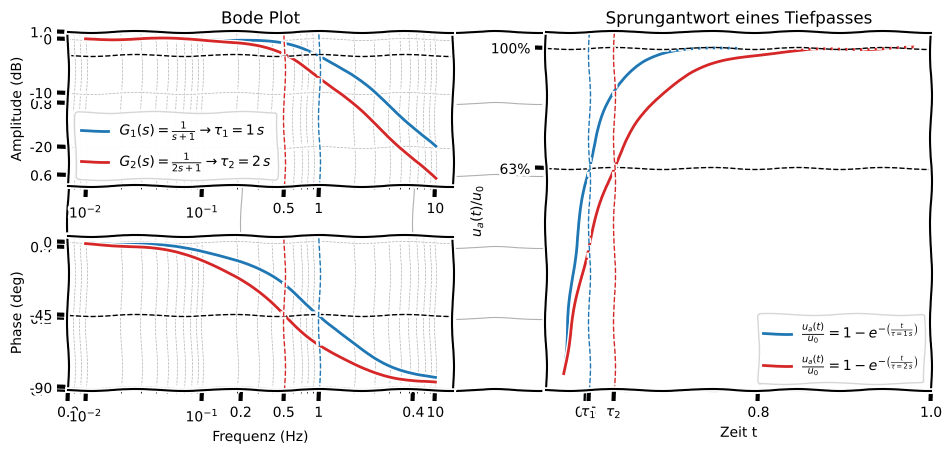
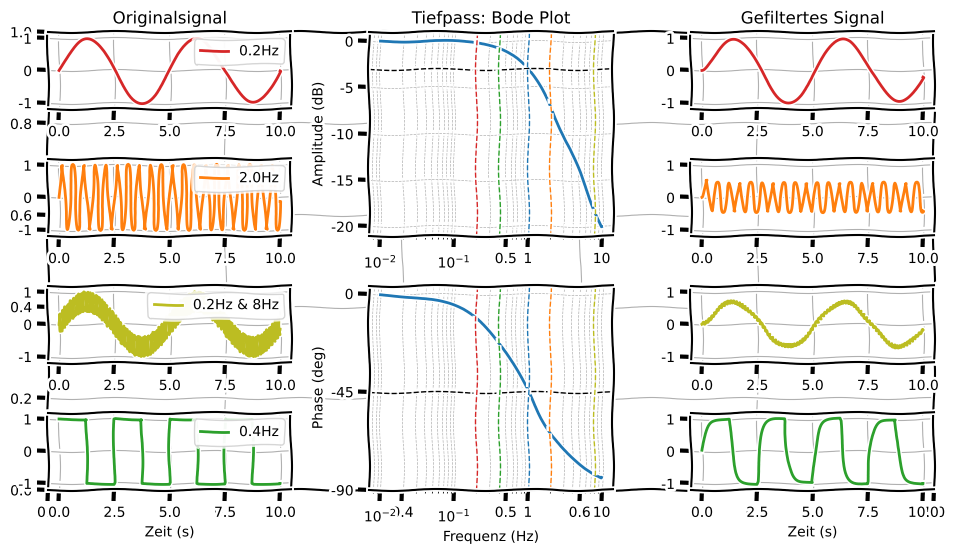
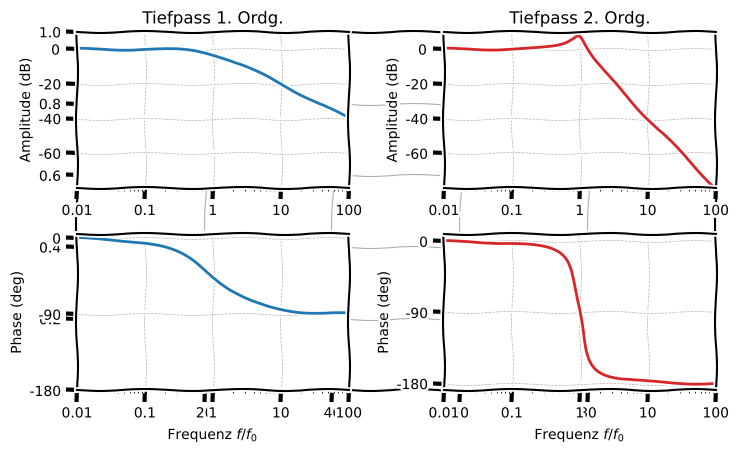
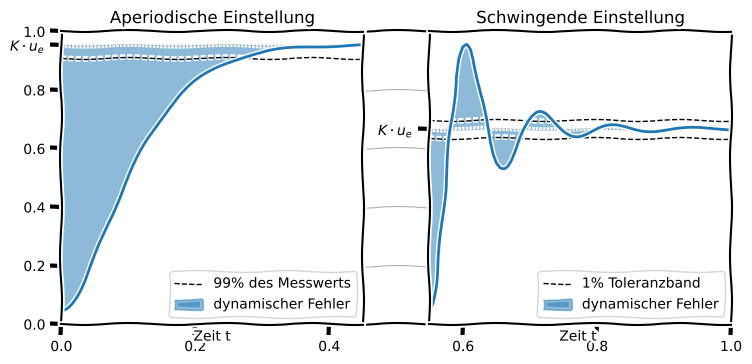
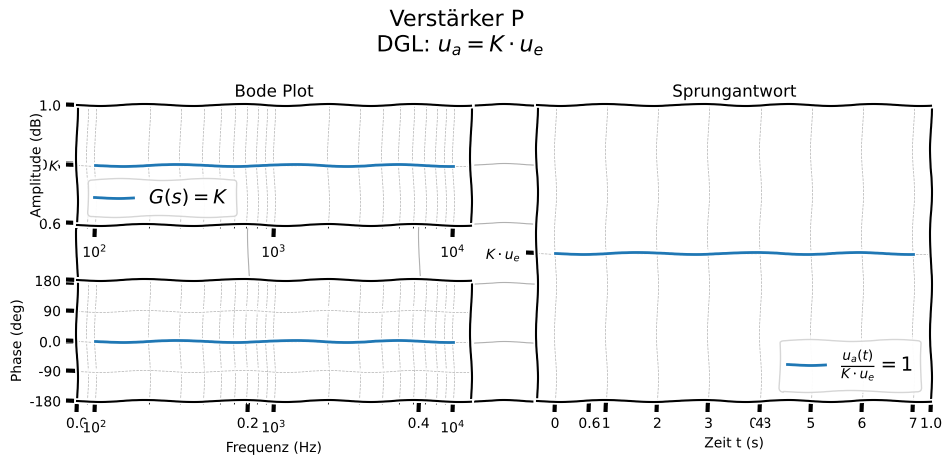
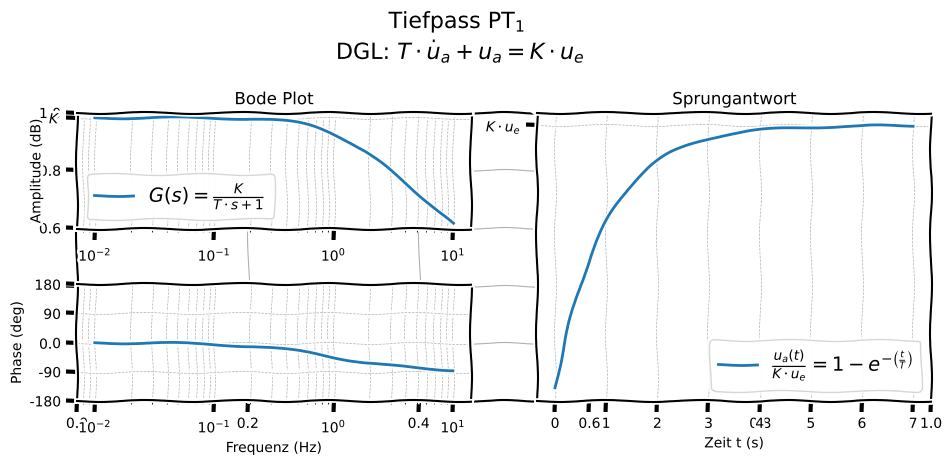
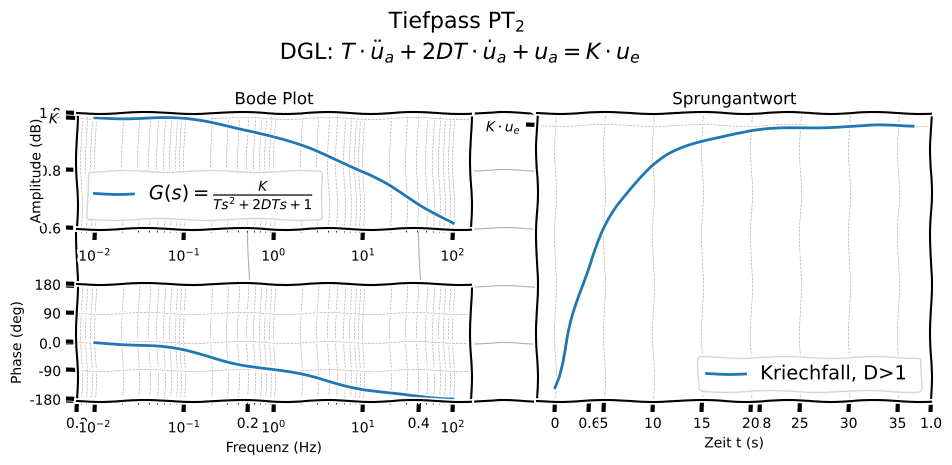
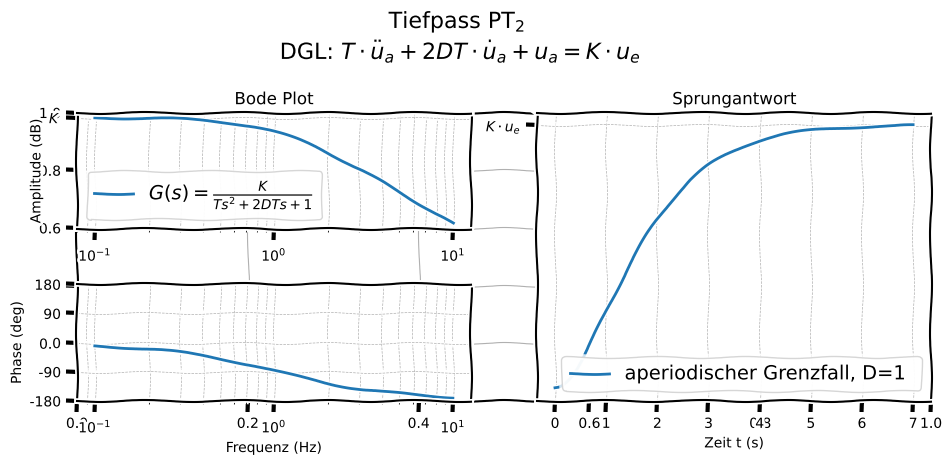
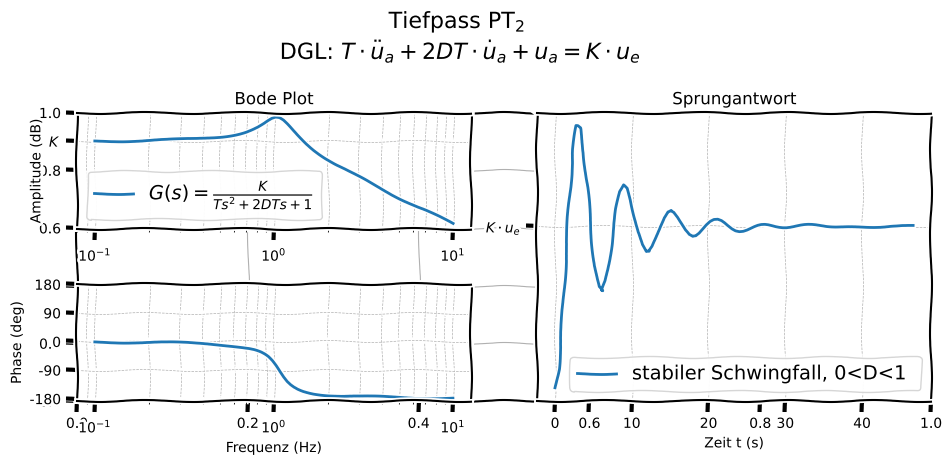
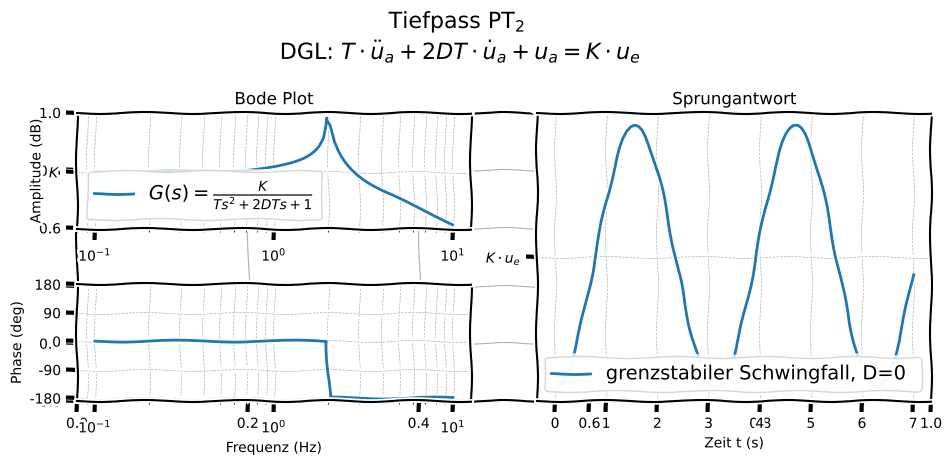
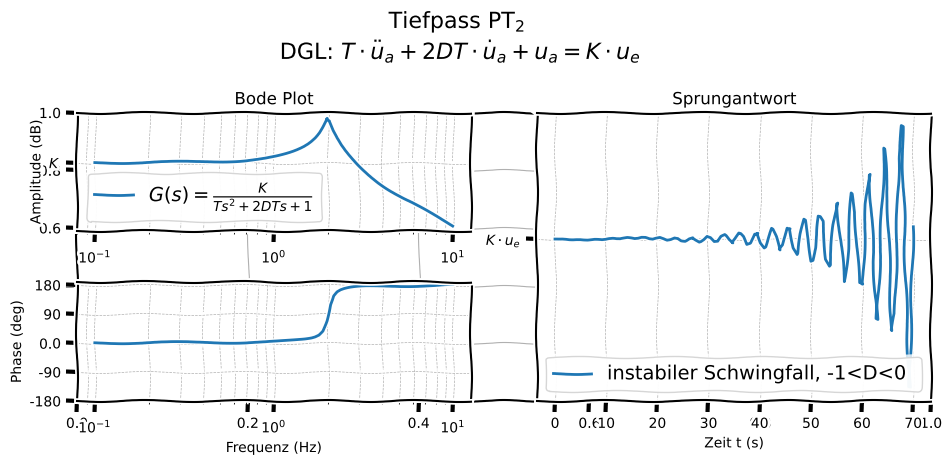
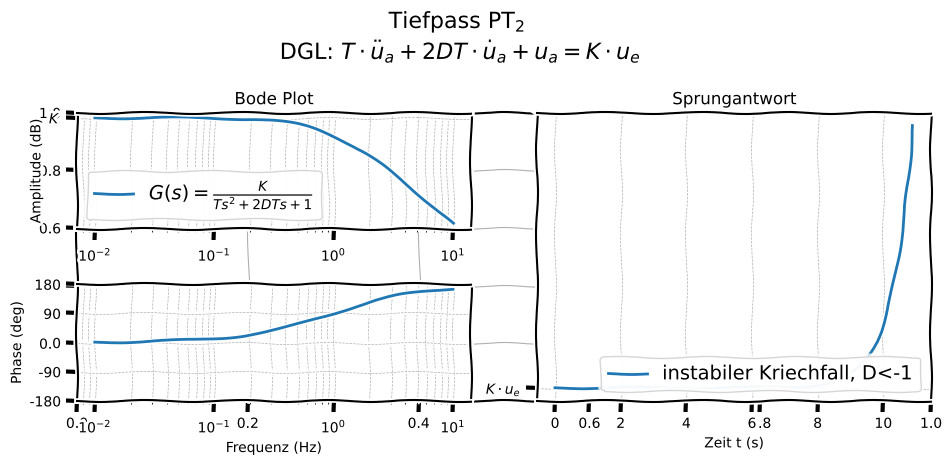

Reproduce these figures in Python, in order.
#!/usr/bin/env python
# coding: utf-8

# # Übertragungsfunktion

# In diesem Kapitel gucken wir uns dynamische Messsysteme nur noch im Frequenzraum an. Im letzten Kapitel haben wir schon gesehen, dass wir DGL's benutzen können um das Verhalten von Messsystemen auf bestimmte Anregungsfunktionen vorhersagen zu können. Außerdem haben wir gesehen, dass das Lösen von DGL's im Frequenzraum einfacher und schneller geht. 
# Die DGL im Frequenz- oder Laplaceraum kann direkt benutzt werden, um die sogenannte **Übertragungsfunktion** zu berechnen. Dies ist eines der wichtigsten Funktionen um Messsysteme zu charakterisieren.
# 
# * Die Übertragungsfunktion ist das Verhältnis von Ausgangs- zu Eingangssinal. 
# * Die Übertragungsfunktion kann aus der DGL im Frequenzraum bestimmt werden.
# * Die Übertragungsfunktion kann außerdem experimentell bestimmt werden, sodass keine theoretischen Herleitungen nötig sein.
# * Mittels Faltung kann die Übertragung von beliebigen Messsignalen vorhergesagt werden.
# 
# Zur Erinnerung schreiben wir hier noch mal die Integrale, die für die Umrechnung benutzt werden:
# 
# * Fourier-Transformation: 
# 
#     $$\mathcal F(x(t)) = X(j\omega) = \int_{-\infty}^{\infty} x(t) \mathrm e^{-j \omega t} dt$$
# 
# * Laplace-Transformaton, mit der komplexen Frequenz $s = \sigma + j\omega$: 
# 
#     $$\mathcal L(x(t)) = X(s) = \int_{0}^{\infty} x(t) \mathrm e^{-st} dt$$
# 
# Wenn $x(t)$ das Eingangssignal im Zeit-Raum ist, dann bezeichnen wir mit $X(j \omega)$, bzw. $X(s)$ das Eingangssignal im Frequenz- bzw. Laplaceraum. Hier ist $j$ wieder die komplexe Zahl. Das Ausgangssignal $y(t)$ wird analog dazu mit $Y(j \omega)$ bzw. $Y(s)$ bezeichnet. Es hat sich eingebürgert, dass Zeitsignale mit kleinen Buchstaben, $x$, bezeichnet werden und Signale im Frequenzbereich mit großen Buchstaben, $X$. 
# 
# :::{figure-md} zeit-f-block
# <img src="draw/zeit-f-block.jpg" alt="zeit-f-block" class="bg-primary mb-1" width="600px" label = zeit-f-block>
# 
# Signale und Messsystem im Zeit- bzw. Frequenzraum.
# :::
# 
# Die Übertragungsfunktion eines Messsystems, $G(j \omega)$ bzw. $G(s)$, kann also wiefolgt aus den Fourier-Transformierten der Ein- und Ausgangssignale ausgedrückt werden:
# 
# $$G(j \omega) = \frac{Y(j \omega)}{X(j \omega)}$$
# 
# bzw. im Laplaceraum:
# 
# $$G(s) = \frac{Y(s)}{X(s)}$$
# 
# Im Folgenden werden wir zwischen Fourier- und Laplaceraum nicht unbedingt unterscheiden. Die Herleitung der Übertragungsfunktion, Amplitudengang und Phasengangs sind für beide Räume die gleiche, lediglich die Variable ändert sich von $j \omega$ zu $s$. 
# Im Allgmeinen gilt:
# 
# * Die **Fourier-Transformation (FT)** wird bei **kontinuierlichen Signalen** verwendet.Für eine FT muss das Signal **integrierbar** sein, was für einen Sprung, Rampe z.B. nicht gilt, wo das Integral gegen unendlich läuft.
# * Die **Laplace-Transformation** wird bei Reaktionen auf **diskrete Funktionen** verwendet, wie z.B. Stufenfunktion, Impulsfunktion, Delta-Dirac-Puls, die mittels FT nicht anlysiert werden können. 

# ## Herleitung der Übertragungsfunktion
# 
# Anhand unseres Beispiels, dem **Tiefpass 1. Ordnung**, wollen wir die Übertragungsfunktion einmal herleiten. Dazu gibt es verschiedene Ansätze. 
# 
# ### Mittels Differentialgleichung
# 
# Eine Möglichkeit die Übertragungsfunktion zu bestimmen, ist es die DGL aus dem vorherigen Kapitel in den Frequenzraum zu transformieren, wie wir es bereits in [Differentialgleichung](5_DGL.ipynb) gemacht machen. Aus
# 
# $$\tau \frac{du_\mathrm a (t)}{dt} + u_\mathrm a (t) = u_\mathrm e (t)$$
# 
# und dem Einsetzen von $u_\mathrm e (t) \rightarrow U_e(j \omega)$, $u_\mathrm a (t) \rightarrow U_a(j \omega)$ und $\dot u_\mathrm a (t) \rightarrow j \omega U_a(j \omega)$ wird
# 
# $$\tau j \omega U_\mathrm a(j \omega) + U_\mathrm a (j \omega) = U_\mathrm e (j \omega)$$
# 
# Die DGL wird nach $U_\mathrm a(j \omega) / U_\mathrm e(j \omega)$ umgestellt, um die Übertragungsfunktion zu erhalten.
# 
# $$G(j \omega) = \frac{U_\mathrm a(j \omega)}{U_\mathrm e(j \omega)} = \frac{1}{1+\tau j \omega}$$
# 
# ### Mittels komplexen Widerständen
# 
# Sollte die DGL (noch) nicht bekannt sein, kann die Übertragungsfunktion auch direkt über die komplexen Widerstände bestimmt werden. Bei dem **Tiefpass 1. Ordnung** handelt es sich um die Reihenschaltung von Widerstand und Kondensator. 
# 
# Die komplexe Ausgangsspannung wird über dem Kondensator abgegriffen, das heißt es gilt das ohm'sche Gesetz für komplexe Zahlen. $\underline Z_C = \frac{1}{j\omega C}$ ist die Impedanz des Kondensators mit Kapazität $C$ und $\underline I$ der Strom. 
# 
# $$\underline U_\mathrm a = \underline Z_C \cdot \underline I$$
# 
# Die komplexe Eingangsspannung liegt an kompletten Messsystem, also der Reihenschaltung an, d.h. es gilt
# 
# $$\underline U_\mathrm a = (R+ \underline Z_C) \cdot \underline I$$
# 
# Die Division der beiden Spannungen führt abermals zur der gesuchten Übertragungsfunktion:
# 
# $$G(j \omega) = \frac{\underline U_\mathrm a}{\underline U_\mathrm e} = \frac{1/(j\omega C)}{R + 1/(j\omega C)} = \frac{1}{1+RC j \omega}$$
# 
# Die Zeitkonstante $\tau = RC$ könnte nun noch in die Gleichung eingesetzt werden.

# ## Darstellung: Bode Diagramm
# 
# Nachdem wir nun die Übertragungsfunktion hergeleitet haben, wollen wir wissen, was wir aus dieser Funktion ableiten, bzw. von ihr lernen können. 
# Wir verwenden wieder das Beispiels eines Tiefpasses. Zunächst einmal sehen wir, dass es sich bei $G$ um eine komplexe Zahl handelt. Wie für jede andere komplexe Zahl können wir hier Amplitude und Phase bestimmen. Dazu formen wir $G$ in die typische Schreibe einer komplexen Zahl um, sodass Real- ($\mathrm{Re}$) und Imaginärteil ($\mathrm{Im}$) direkt abgelesen werden können. Hierfür erweitern wir $G$ typischer mit dem komplex Konjugierten:
# 
# $$
# \begin{align}
# G(j \omega) &= \frac{1}{1+RC j \omega} \\
# &= \frac{1}{1+RC j \omega} \cdot \frac{1-RC j \omega}{1-RC j \omega}\\
# &= \frac{1-RC j \omega}{1- (RC \omega)^2} \\
# &= \frac{1}{1- (RC \omega)^2} - j\frac{ RC \omega}{1- (RC \omega)^2}
# \end{align}
# $$
# 
# Die **Amplitude** wird wiefolgt berechnet, wobei $\tau = RC =: 1/\omega_0$. Die Einheit beträgt typischerweise dB.
# 
# $$G(\omega) = \sqrt{\mathrm{Re}^2 + \mathrm{Im}^2} = \frac{1}{\sqrt{1+\left(\frac{\omega}{\omega_0}\right)^2}}$$
# 
# 
# Die **Phase** wird wiefolgt berechnet, wobei $\tau = RC =: 1/\omega_0$. Die Einheit beträgt typischerweise Grad. 
# 
# $$\phi(\omega) = \arctan\left(\frac{\mathrm{Im}}{\mathrm{Re}}\right) = \arctan\left(-\frac{\omega}{\omega_0}\right)$$
# 
# Sowohl Amplitude als auch Phase hängen von der Frequenz $\omega$ des eingehenden Signals ab! Daher nennt man die Fuktionen für Amplitude und Phase auch **Amplitudengang** bzw. **Phasengang**. Beide zusammengenommen bilden den **Frequenzgang** eines Systems und werden häufig zusammen geplottet, im sogenannten **Bode-Diagramm**. 
# 
# * Die Übertragungsfunktion wird für eine Impulsanregung berechnet.
# * Das Bode-Diagramm bietet eine einfache Darstellungsweise der Frequenzantwort eines Messsystems
# * Das Bode-Diagramm ist ein Werkzeug um die Stabilitätseigenschaften von Kontrollsystemem zu analysieren.
# 
# Eine solche Darstellung ist im folgenden Bild gezeigt. Rechts ist zum Vergleich noch einmal die Sprungantwort im Zeitbereich gezeigt.

# In[1]:


import numpy as np
import scipy.signal as signal
import matplotlib.pyplot as plt
# MatplotLib Settings:
plt.style.use('default') # Matplotlib Style wählen
plt.xkcd()
plt.rcParams['axes.grid']= True     # defaults to False but xkcd() makes it False
plt.rcParams['grid.linewidth']= 0.8  # defaults to 0.8
plt.rcParams['font.size'] = 10; # Schriftgröße

# Transfer Funktion Tiefpass:
num = np.array([1])
den = np.array([1 , 1])
H = signal.TransferFunction(num , den)
num = np.array([1])
den = np.array([2 , 1])
H2 = signal.TransferFunction(num , den)

# Bode-Plot:
w, mag, phase = signal.bode(H)
w2, mag2, phase2 = signal.bode(H2)

# Plotting
# Supplot2grid approach
fig, ax = plt.subplots(figsize=(10,5))
ax1 = plt.subplot2grid((2,2), (0,0)) # topleft
ax3 = plt.subplot2grid((2,2), (0,1), rowspan=2)            # right
ax2 = plt.subplot2grid((2,2), (1,0))                       # bottom left

ax1.semilogx(w, mag, color='tab:blue', label = r'$G_1(s) = \frac{1}{s+1} \rightarrow \tau_1 = 1\, s $')
ax1.semilogx(w2, mag2, color='tab:red', label = r'$G_2(s) = \frac{1}{2s+1} \rightarrow \tau_2 = 2\, s $')

ax1.axhline(y = -3, color='k', ls = '--', lw = 1)
ax1.axvline(x = 1, color='tab:blue', ls = '--', lw = 1)
ax1.axvline(x = 0.5, color='tab:red', ls = '--', lw = 1)
ax1.set_xticks([1e-2, 1e-1, 0.5, 1, 10], labels = [r'$10^{-2}$', r'$10^{-1}$', '0.5', '1', '10'])
ax1.set_title("Bode Plot")
ax1.grid(True, lw=0.5, zorder=0, ls = '--', which='major', axis='both')
ax1.grid(True, lw=0.5, zorder=0, ls = '--', which='minor', axis='both')
ax1.set_ylabel("Amplitude (dB)")
ax1.legend()


# Plotting
ax2.semilogx(w, phase, color='tab:blue')
ax2.semilogx(w2, phase2, color='tab:red')
ax2.axhline(y = -45, color='k', ls = '--', lw = 1)
ax2.axvline(x = 1, color='tab:blue', ls = '--', lw = 1)
ax2.axvline(x = 0.5, color='tab:red', ls = '--', lw = 1)
ax2.set_yticks([0,-45,-90])
ax2.set_xticks([1e-2, 1e-1, 0.5, 1, 10], labels = [r'$10^{-2}$', r'$10^{-1}$', '0.5', '1', '10'])
ax2.grid(True, lw=0.5, zorder=0, ls = '--', which='minor', axis='both')
ax2.grid(True, lw=0.5, zorder=0, ls = '--', which='major', axis='both')
ax2.set_xlabel("Frequenz (Hz)")
ax2.set_ylabel('Phase (deg)')


# Sprungantwort:
t, y = signal.step(H)
t2, y2 = signal.step(H2)

# Plotting
ax3.plot(t, y, color='tab:blue', label = r'$\frac{u_a(t)}{u_0} = 1- e^{-\left(\frac{t}{\tau = 1\, s}\right)}$')
ax3.plot(t2, y2, color='tab:red', label = r'$\frac{u_a(t)}{u_0} = 1- e^{-\left(\frac{t}{\tau = 2\, s}\right)}$')
ax3.axhline(y = 1.0, color='k', ls = '--', lw = 1)
ax3.axhline(y = 0.63, color='k', ls = '--', lw = 1)
ax3.axvline(x = 1, color='tab:blue', ls = '--', lw = 1)
ax3.axvline(x = 2, color='tab:red', ls = '--', lw = 1)
ax3.set_yticks([1.0, 0.63])
ax3.set_yticklabels(['100%', '63%'])
ax3.set_xticks([1,2])
ax3.set_xticklabels([r'$\tau_1$',r'$\tau_2$'])
ax3.set_title("Sprungantwort eines Tiefpasses")
ax3.set_xlabel("Zeit t")
ax3.set_ylabel(r'$u_a(t)/u_0$')
ax3.grid(True, lw=0.5, zorder=0, ls = '--', which='minor', axis='both')
ax3.grid(True, lw=0.5, zorder=0, ls = '--', which='major', axis='both')
ax3.legend()

fig.tight_layout()


# Auch hier kann man, wie schon bei der Interpretation der Sprungantwort, Kenngrößen ablesen. 
# 
# Bei der **Grenzfrequenz (Bandbreite, cut-off Frequenz)** $\omega_0 = 1/\tau$ fällt die Amplitude auf $1/\sqrt{2} = 0,707 = -3\,\mathrm{dB}$ ab. Häufig werden Systeme anhand der Grenzfrequenz charakterisiert. Man sollte aber nicht vergessen, dass bei Signalen mit diesen Frequenzanteilen bereits signifikante Verluste in Höhe von 29% zu erwarten sind, die eigentlich nicht tolerierbar sind. Je höher die Frequenz, desto höher die Verluste (bei dem hier dargestellten Tiefpassfilter!). Das heißt der Fehler, der bei einer Messung gemacht wird, ist frequenzabhängig!
# 
# In der Akustik kann man damit leben, da man kaum einen Unterschied hört. 
# In der Messtechnik bei der Überwachung von schwingenden Maschinenteilen oder der Ermittlung von Rundlaufabweichungen von drehenden Wellen ist solch ein Ampitudenabfall meist nicht zu akzeptieren.
# Üblicherweise sollte man andere Grenzfrequenzen separat angeben, die 90% oder 99% der Signalstärke durchlassen. 
# 
# Sind die zeitbestimmenden Glieder (R und C) des Tiefpasses bestimmt, können wir daraus die Grenzfrequenz bestimmen und somit den Verlust abschätzen. 
# 
# Im Folgenden Bild grafisch dargestellt, wie verschiedene Signale durch einen **Tiefpass** mit der Übertragungsfunktion 
# 
# $$G(s) = \frac{1}{s+1}$$
# 
# verfälscht werden können, in dem hohe Frequenzanteile abgeschwächt werden. Auch hier erkennt man wieder einen Zusammenhang zu den Fourierreihen, wenn man sich das Rechtecksignal ansieht. Eine Reihe von Rechteckpulsen benötigt eine hohe Anzahl von Sinusfunktionen bei höheren harmonischen der Grundfrequenz, um möglichst steile Flankenübergänge zu erhalten. Eine Filterung dieser hohen Frequenzanteile sorgt für eine deutliche Verzerrung des Signals. Bei sinusförmirgen Signalen hingegen wird nur die Amplitude abgeschwächt und es findet zusätzlich, je nach Frequenz, eine zeitlich Verzögerung statt, d.h. die Signale sind phasenverschoben um bis zu -90°. 
# 
# * Je größer $\tau$, desto langsamer ist das System
# * Je kleiner $\tau$, desto schneller ist das System

# In[2]:


from scipy import signal

SAMPLE_RATE = 100.0  # Hertz
DURATION = 10  # mSeconds
t = np.linspace(0, DURATION, int(SAMPLE_RATE * DURATION), endpoint=False)
u = 1.0

# tiefpass Filter wie oben:
order = 1
Wn = 1
b, a = signal.butter(order, Wn, 'low', analog=True)
sos = signal.butter(order, Wn, 'low', fs = SAMPLE_RATE, output='sos')
w, h = signal.freqs(b, a)

# 0.2 Hz Sinus Signal + Gefiltert
ff = 0.2
y_sin1 = u * np.sin(2 * np.pi * ff * t)
y_sin1_filt = signal.sosfilt(sos, y_sin1)

# 2 Hz Sinus Signal + Gefiltert
ff = 2.
y_sin2 = u * np.sin(2 * np.pi * ff * t)
y_sin2_filt = signal.sosfilt(sos, y_sin2)

# 0.4 Hz Rechteck Signal + Gefiltert
ff = 0.4
y_rect1 = signal.square(2 * np.pi * ff * t)
y_rect1_filt = signal.sosfilt(sos, y_rect1)

# 2x Sinus Signal + Gefiltert
ff = 0.2
y_sin3 = 0.7 * np.sin(2 * np.pi * ff * t) + 0.3 * np.sin(40 * 2 * np.pi * ff * t)
y_sin3_filt = signal.sosfilt(sos, y_sin3)


# Plotting
# Supplot2grid approach
fig, ax = plt.subplots(figsize=(10,6))
ax3 = plt.subplot2grid((4,3), (0,0), colspan=1) # topleft
ax1 = plt.subplot2grid((4,3), (0,1), rowspan=2)            # right
ax2 = plt.subplot2grid((4,3), (2,1), rowspan=2)            # right
ax4 = plt.subplot2grid((4,3), (1,0))                       # bottom left
ax5 = plt.subplot2grid((4,3), (2,0))                       # bottom left
ax6 = plt.subplot2grid((4,3), (3,0))                       # bottom left
ax7 = plt.subplot2grid((4,3), (0,2))                       # bottom left
ax8 = plt.subplot2grid((4,3), (1,2))                       # bottom left
ax9 = plt.subplot2grid((4,3), (2,2))                       # bottom left
ax10= plt.subplot2grid((4,3), (3,2))                       # bottom left

# Bode Plot:
ax1.semilogx(w, 20 * np.log10(abs(h)))
ax1.axhline(y = -3, color='k', ls = '--', lw = 1)
ax1.axvline(x = 1, color='tab:blue', ls = '--', lw = 1)
ax1.axvline(x = 0.2, color='tab:red', ls = '--', lw = 1)
ax1.axvline(x = 2.0, color='tab:orange', ls = '--', lw = 1)
ax1.axvline(x = 8.0, color='tab:olive', ls = '--', lw = 1)
ax1.axvline(x = 0.4, color='tab:green', ls = '--', lw = 1)
ax1.set_xticks([1e-2, 1e-1, 0.5, 1, 10], labels = [r'$10^{-2}$', r'$10^{-1}$', '0.5', '1', '10'])
ax1.set_title("Tiefpass: Bode Plot")
ax1.grid(True, lw=0.5, zorder=0, ls = '--', which='major', axis='both')
ax1.grid(True, lw=0.5, zorder=0, ls = '--', which='minor', axis='both')
ax1.set_ylabel("Amplitude (dB)")

ax2.semilogx(w, np.arctan2(np.imag(h),np.real(h))*180/np.pi, color='tab:blue')
ax2.axhline(y = -45, color='k', ls = '--', lw = 1)
ax2.axvline(x = 1, color='tab:blue', ls = '--', lw = 1)
ax2.axvline(x = 0.2, color='tab:red', ls = '--', lw = 1)
ax2.axvline(x = 2.0, color='tab:orange', ls = '--', lw = 1)
ax2.axvline(x = 8.0, color='tab:olive', ls = '--', lw = 1)
ax2.axvline(x = 0.4, color='tab:green', ls = '--', lw = 1)

ax2.set_yticks([0,-45,-90])
ax2.set_xticks([1e-2, 1e-1, 0.5, 1, 10], labels = [r'$10^{-2}$', r'$10^{-1}$', '0.5', '1', '10'])
ax2.grid(True, lw=0.5, zorder=0, ls = '--', which='minor', axis='both')
ax2.grid(True, lw=0.5, zorder=0, ls = '--', which='major', axis='both')
ax2.set_xlabel("Frequenz (Hz)")
ax2.set_ylabel('Phase (deg)')

ax3.set_title('Originalsignal')
ax3.plot(t,y_sin1, color = 'tab:red', label = '0.2Hz')
ax3.legend(loc = 1)
ax3.set_ylim(-1.2,1.2)
ax7.set_title('Gefiltertes Signal')
ax7.plot(t,y_sin1_filt, color = 'tab:red')
ax7.set_ylim(-1.2,1.2)

ax4.plot(t,y_sin2, color = 'tab:orange', label = '2.0Hz')
ax4.set_ylim(-1.2,1.2)
ax4.legend(loc = 1)
ax8.plot(t,y_sin2_filt, color = 'tab:orange')
ax8.set_ylim(-1.2,1.2)

ax6.plot(t,y_rect1, color = 'tab:green', label = '0.4Hz')
ax6.set_ylim(-1.2,1.2)
ax6.legend(loc = 1)
ax10.plot(t,y_rect1_filt, color = 'tab:green')
ax10.set_ylim(-1.2,1.2)

ax5.plot(t,y_sin3, color = 'tab:olive', label = '0.2Hz & 8Hz')
ax5.set_ylim(-1.2,1.2)
ax5.legend(loc = 1)
ax6.set_xlabel('Zeit (s)')
ax9.plot(t,y_sin3_filt, color = 'tab:olive')
ax9.set_ylim(-1.2,1.2)
ax10.set_xlabel('Zeit (s)')

fig.tight_layout()


# ## Kombination von Übertragungsfunktionen: Faltung im Frequenzraum
# <a id="SubSec-kombi_bandpass"></a>
# 
# Auch das hintereinanderschalten von Messsystemen ist im Frequenzraum viel einfacher zu berechnen als im Zeitraum. Eine Hintereinanderschaltung bedeutet allgemein nichts anderes, als die Faltung von Übertragungsfunktionen der jeweiligen Messsysteme. Im Zeitbereich müsste man hierzu das Faltungsintegral lösen. Im Frequenzraum ist die Faltung lediglich eine Multiplikation der Übertragungsfunktionen. 
# 
# Als Beispiel soll uns ein Bandpass dienen, der aus der Hintereinanderschaltung eines Hoch- und Tiefpasses realisiert werden kann. Im Folgenden Bild sind die Komponenten des Tiefpasses (TP) blau dargestellt, die des Hochpasses (HP) rot dargestellt. Der Tiefpass lässt tiefe Frequenzen bis zu seiner Grenzfrequenz passieren (bis auf die 71% Signalverlust) und der Hoch lässt hohe Frequenzen bis zu seiner Grenzfrequenz passieren. Wir wählen C und R der beiden elektronischen Schaltungen so, dass die Grenzfrequenz der Hochpasses unterhalb der des Tiefpasses liegt, also $f_\mathrm HP < f_\mathrm{TP}$. Der Amplitudengang ist rechts im folgenden Bild geplottet:
# 
# ![Bild](pictures/bandpass.png)
# 
# Wie eben schon beschrieben, können im Zeitraum die Übertragungsfunktionen der Einzel-Systeme (hier also Hochpass und Tiefpass) einfach multipliziert werden und man erhält die kombinierte Übertragungsfunktion des resultierenden Bandpasses. Wird die Übertragungsfunktionen in Einheiten von dB gezeichnet, also logarithmisch aufgetragen, so ergibt sich eine weitere grafische Vereinfachung bei der Kombination: In logarithmischen Einheiten können die einzelnen Übertragungsfunktionen in einem Amplitudengangs-Plot addiert (!) statt multipliziert werden. 

# ## Anlegen von Testfunktionen
# <a id="SubSec-freq_test"></a>
# 
# Nicht nur im Zeitraum können Sprünge oder Impulse angelegt werden. Für diese Testfunktionen können auch die Laplace, bzw. Fourier-Transformierten berechnet werden. Auch dies ist im Frequenzraum häufig einfacher, da die Testfunktionen, wie es in der Tabelle im folgenden Bild zu erkennen ist, sehr einfach sind. 
# 
# Um das Verhalten unseres eben diskutierten Bandpasses auf verschiedene Eingangssignale zu untersuchen, können wir die gleichung der Übertragungsfunktion einfach nach $U_\mathrm a$ auflösen. Das liefert uns im allgemeinen Fall eine Gleichung für das zu erwartende Ausgangssignal:
# 
# $$U_\mathrm a = G(s) \cdot U_\mathrm e(s)$$
# 
# Wählen wir als Eingangssignal einen Dirac-Puls, $\delta(t)$, um die Impulsantwort zu berechnen, so erhalten wir diese in dem wir für $U_\mathrm e(s) = 1$. Dies ist einfach die Laplace-Transformierte eines Delta-Peaks. 
# 
# Wählen wir als Eingangssignal einen Sprung, möchten also die Sprungantwort bestimmen, so setzen wir in die Gleichung $U_\mathrm e(s) = 1/s$, die Laplace-Transformierte einer Sprungfunktion. 
# 
# Auch hierbei handelt es sich wieder um Faltungen im Frequenzraum, deren Berechnungen im Zeitbereich sehr viel komplizierter wären. 
# 
# aus Übertragungsfunktionen können noch weitere Eigenschaften von Messsystemen abgeleitet werden, auf die wir hier nicht näher eingehen können. Aus den Nullstellen und Polstellen kann aber abgelesen werden, ob das System stabil ist, sprungfähig ist oder eher ein integrales Verhalten aufweist. 
# 
# ![Bild](pictures/bandpass_laplace.png)

# ## Verhalten von Systemen 2. Ordnung
# <a id="SubSec-2ndorder_freq"></a>
# 
# Der Vollständigkeitshalber wollen wir uns noch ganz kurz die Bode-Diagramme von Systemen 2. Ordnung ansehen. Auf eine mathematische Beschreibung wollen wir an dieser Stelle aber verzichten. 
# 
# Bei Systemen 1. Ordnung handelt es sich um Systeme mit Energiespeicher, also alle Systeme die irgendwie warm werden. Bei Systemen 2. Ordnung hat man zwei gekoppelte Energiespeicher, die Energie unter Umständen periodisch austauschen können. Hier findet man dann immer einen zusätzlichen Term in der DGL der die Dämpfung des Systems beschreibt. 
# 
# Um ein System 1. Ordnung von einem System 2. Ordnung zu unterscheiden, kann man sich das Bode-Diagramm (links im nachfolgenden Bild) ansehen. Bei Systemen 1. Ordnung fällt die Amplitude innerhalb einer Frequenzdekade (also ein Faktor 10) um -20 dB ab, bei Systemen 2. Ordnung  um -40 dB (*Übung: Warum?*). Auch die zeitliche Verzögerung, also die Phase des Eingangssignals, erfährt ebenfalls einen steileren Abfall.  

# In[3]:


import numpy as np
import scipy.signal as signal
import matplotlib.pyplot as plt
# MatplotLib Settings:
plt.style.use('default') # Matplotlib Style wählen
plt.xkcd()
plt.rcParams['axes.grid']= True     # defaults to False but xkcd() makes it False
plt.rcParams['grid.linewidth']= 0.8  # defaults to 0.8
plt.rcParams['font.size'] = 10; # Schriftgröße

fig, ax = plt.subplots(figsize=(8,5))
ax1 = plt.subplot2grid((2,2), (0,0)) # topleft
ax3 = plt.subplot2grid((2,2), (0,1), rowspan=1)            # right
ax2 = plt.subplot2grid((2,2), (1,0))  
ax4 = plt.subplot2grid((2,2), (1,1))  

for i, ax in enumerate(fig.axes):
    ax.set_xlim(1e-2,100)
        
w2 = np.logspace(-3,2,200)

# Transfer Funktion Tiefpass 1. Ordnung:
K = 1
T = 1
num = np.array([K])
den = np.array([T , 1])
H = signal.TransferFunction(num , den)
w, mag, phase = signal.bode(H,w2)
ax1.semilogx(w, mag, color='tab:blue')
ax1.set_yticks([0, -20, -40, -60],['$0$','-20', '-40', '-60'])
ax1.set_xticks([0.01/T,0.1/T,1/T,10/T,100/T], ['0.01','0.1','1','10','100'])
ax1.grid(True, lw=0.5, zorder=0, ls = '--', which='major', axis='both')
ax1.set_ylabel("Amplitude (dB)")
ax1.set_ylim(-80,10)
ax1.set_title('Tiefpass 1. Ordg.')

ax2.semilogx(w, phase, color='tab:blue')
ax2.set_yticks([0,-90, -180])
ax2.set_xticks([0.01/T,0.1/T,1/T,10/T,100/T], ['0.01','0.1','1','10','100'])
ax2.grid(True, lw=0.5, zorder=0, ls = '--', which='major', axis='both')
ax2.set_xlabel("Frequenz $f/f_0$")
ax2.set_ylabel('Phase (deg)')

# Transfer Funktion Tiefpass 2. Ordnung:
K = 1
T = 1
D = 0.2
num = np.array([K])
den = np.array([T ,2*D*T, 1])
H = signal.TransferFunction(num , den)
w, mag, phase = signal.bode(H,w2)

ax3.semilogx(w, mag, color='tab:red')
ax3.set_yticks([0, -20, -40, -60],['$0$','-20', '-40', '-60'])
ax3.set_xticks([0.01/T,0.1/T,1/T,10/T,100/T], ['0.01','0.1','1','10','100'])
ax3.grid(True, lw=0.5, zorder=0, ls = '--', which='major', axis='both')
ax3.set_ylabel("Amplitude (dB)")
ax3.set_ylim(-80,10)
ax3.set_title('Tiefpass 2. Ordg.')

ax4.semilogx(w, phase, color='tab:red')
ax4.set_yticks([0,-90, -180])
ax4.set_xticks([0.01/T,0.1/T,1/T,10/T,100/T], ['0.01','0.1','1','10','100'])
ax4.grid(True, lw=0.5, zorder=0, ls = '--', which='major', axis='both')
ax4.set_xlabel("Frequenz $f/f_0$")
ax4.set_ylabel('Phase (deg)')

plt.tight_layout()


# ### Dynamische Fehler
# 
# In den folgenden Plots ist das zeitliche Verhalten der von möglichen **Sprungantworten eines Systems 2. Ordnung** dargestellt. Je nach Dämpfung erhält man ein Überschwingen, ein langsames Annähern (aperiodische Einstellung links)) oder sogar ein oszillierendes Verhalten (schwingende Einstellung rechts)) des Ausgangssignals um das Endsignal. 
# Dies führt zu **dynamischen Fehlern**, hier in hellblau als Fläche unter den Kurven gekennzeichnet. Man sollte stets eine bestimmte Zeit warten, bis sich das System eingependelt hat. Typischerweise möchte man einen Endwert erreichen, der innerhalb eines **1% Toleranzbandes** liegt. Hieraus folgt z.B., dass man tatsächlich eine gewisse Dämpfung haben möchte, damit die Schwingungen frühzeitig abklingen. Sollte die Dämpfung jedoch zu hoch werden, können lange Wartezeiten entstehen, bis das Aussgangssignal näherungseise dem Eingangssignal entspricht, bzw. sich diesem angenähert hat. 

# In[4]:


fig, ax = plt.subplots(figsize=(8,4))
ax1 = plt.subplot2grid((1,2), (0,0)) # topleft
ax3 = plt.subplot2grid((1,2), (0,1), rowspan=1)            # right

# Transfer Funktion Tiefpass:
T1=0.9
D= 1# aperiodischer grenzfall
T2=2*D*T1
num = np.array([K])
den = np.array([T1, T2 , 1])
H = signal.TransferFunction(num , den)

# Sprungantwort:
t, y = signal.step(H)

# Plotting
#  ax3.axhline(y=K, ls='--', color='k')
ax1.axhline(y=K*0.95, ls='--', color='k', lw=1, label = '99% des Messwerts')
ax1.plot(t, y, color='tab:blue')
ax1.fill_between(t,y,1,color='tab:blue',alpha=0.5, label = 'dynamischer Fehler')
ax1.set_yticks([K],['$K \cdot u_e$'])
ax1.set_title("Aperiodische Einstellung")
ax1.set_xlabel("Zeit t")
ax1.set_xticks([])
ax1.set_xlim(0,7)
#ax3.set_ylabel(r'$u_a(t)$')
ax1.grid(True, lw=0.5, zorder=0, ls = '--', which='minor', axis='both')
ax1.grid(True, lw=0.5, zorder=0, ls = '--', which='major', axis='both')
ax1.legend(loc=4)
# Transfer Funktion Tiefpass:
T1=0.9
D= 0.25# stabiler Schwingfall
T2=2*D*T1
num = np.array([K])
den = np.array([T1, T2 , 1])
H = signal.TransferFunction(num , den)

# Sprungantwort:
t, y = signal.step(H)

# Plotting
ax3.axhline(y=K*1.05, ls='--', color='k', lw=1, label = '1% Toleranzband')
ax3.axhline(y=K*0.95, ls='--', color='k', lw=1)
ax3.plot(t, y, color='tab:blue')
ax3.fill_between(t,y,1,color='tab:blue',alpha=0.5, label = 'dynamischer Fehler')
ax3.set_yticks([K],['$K \cdot u_e$'])
ax3.set_xticks([])
ax3.set_title("Schwingende Einstellung")
ax3.set_xlabel("Zeit t ")
ax3.set_xlim(0,25)
#ax3.set_ylabel(r'$u_a(t)$')
ax3.grid(True, lw=0.5, zorder=0, ls = '--', which='minor', axis='both')
ax3.grid(True, lw=0.5, zorder=0, ls = '--', which='major', axis='both')
ax3.legend(loc=4)

plt.tight_layout()


# ## Sammlung von Bode-Diagrammen und Sprungantworten
# 
# Einige Beispiele zu Systemen mit Verzögerungs, Dämpfungs bzw. auch integrierendem Verhalten sind in nachfolgenden Plots dargestellt. In der Literatur findet man häufig tabellarische Zusammenfassungen verschiedener Messsysteme inklusive Übertragungsfunktion und Bode-Diagramm, damit die DGL nicht jedes mal neu hergeleitet werden müssen. Die Hintereinanderschaltung einzelner Komponenten kann auch hier wieder ganz einfach im logarithmischen Bode-Diagramm per Addition der Übertragungsfunktionen abgeschätzt werden. 

# In[5]:


import numpy as np
import scipy.signal as signal
import matplotlib.pyplot as plt
# MatplotLib Settings:
plt.style.use('default') # Matplotlib Style wählen
plt.xkcd()
plt.rcParams['axes.grid']= True     # defaults to False but xkcd() makes it False
plt.rcParams['grid.linewidth']= 0.8  # defaults to 0.8
plt.rcParams['font.size'] = 10; # Schriftgröße

def plot_bode_sprung(H, label_name, label_bode, label_sprung):
    # Bode-Plot:
    w, mag, phase = signal.bode(H)

    # Plotting
    # Supplot2grid approach
    fig, ax = plt.subplots(figsize=(10,5))
    ax1 = plt.subplot2grid((2,2), (0,0)) # topleft
    ax3 = plt.subplot2grid((2,2), (0,1), rowspan=2)            # right
    ax2 = plt.subplot2grid((2,2), (1,0))  
    
  #  ax1.axhline(y=10*np.log10(K), ls='--', color='k')
    ax1.semilogx(w, mag, color='tab:blue', label = label_bode)
    ax1.set_yticks([10*np.log10(K)],['$K$'])
  #  ax1.set_xticks([1e-2, 1e-1, 0.5, 1, 10], labels = [r'$10^{-2}$', r'$10^{-1}$', '0.5', '1', '10'])
    ax1.set_title("Bode Plot")
    ax1.grid(True, lw=0.5, zorder=0, ls = '--', which='major', axis='both')
    ax1.grid(True, lw=0.5, zorder=0, ls = '--', which='minor', axis='both')
    ax1.set_ylabel("Amplitude (dB)")
    ax1.legend(fontsize=14,loc=3)


    # Plotting
    ax2.semilogx(w, phase, color='tab:blue')
    ax2.set_yticks([180,90,0,-90, -180])
   # ax2.set_xticks([1e-2, 1e-1, 0.5, 1, 10], labels = [r'$10^{-2}$', r'$10^{-1}$', '0.5', '1', '10'])
    ax2.grid(True, lw=0.5, zorder=0, ls = '--', which='minor', axis='both')
    ax2.grid(True, lw=0.5, zorder=0, ls = '--', which='major', axis='both')
    ax2.set_xlabel("Frequenz (Hz)")
    ax2.set_ylabel('Phase (deg)')


    # Sprungantwort:
    t, y = signal.step(H)

    # Plotting
  #  ax3.axhline(y=K, ls='--', color='k')
    ax3.plot(t, y, color='tab:blue', label = label_sprung)
    ax3.set_yticks([K],['$K \cdot u_e$'])
    ax3.set_title("Sprungantwort")
    ax3.set_xlabel("Zeit t (s)")
    #ax3.set_ylabel(r'$u_a(t)$')
    ax3.grid(True, lw=0.5, zorder=0, ls = '--', which='minor', axis='both')
    ax3.grid(True, lw=0.5, zorder=0, ls = '--', which='major', axis='both')
    ax3.legend(fontsize=14, loc=4)

    fig.suptitle(label_name, fontsize=16)
    fig.tight_layout()


# In[6]:


# Transfer Funktion Tiefpass:

K = 1
num = np.array([K])
den = np.array([1])
H = signal.TransferFunction(num , den)

plot_bode_sprung(H, 'Verstärker P\n DGL: $u_a = K \cdot u_e$', r'$G(s) = K $',r'$\frac{u_a(t)}{K\cdot u_e} = 1$')

# Transfer Funktion Tiefpass:
num = np.array([1])
den = np.array([1 , 1])
H = signal.TransferFunction(num , den)

plot_bode_sprung(H, 'Tiefpass PT$_1$\n DGL: $T \cdot \dot u_a + u_a = K \cdot u_e$', r'$G(s) = \frac{K}{T \cdot s+1} $',r'$\frac{u_a(t)}{K\cdot u_e} = 1- e^{-\left(\frac{t}{T}\right)}$')


# Transfer Funktion Tiefpass:
T1=0.9
D= 3# Kriechfall
T2=2*D*T1
num = np.array([K])
den = np.array([T1, T2 , 1])
H = signal.TransferFunction(num , den)

plot_bode_sprung(H, 'Tiefpass PT$_2$\n DGL: $T \cdot \ddot u_a + 2DT \cdot \dot u_a + u_a = K \cdot u_e$', r'$G(s) = \frac{K}{T s^2 + 2DT s+1} $',r'Kriechfall, D>1 ')

# Transfer Funktion Tiefpass:
T1=0.9
D= 1# aperiodischer grenzfall
T2=2*D*T1
num = np.array([K])
den = np.array([T1, T2 , 1])
H = signal.TransferFunction(num , den)

plot_bode_sprung(H, 'Tiefpass PT$_2$\n DGL: $T \cdot \ddot u_a + 2DT \cdot \dot u_a + u_a = K \cdot u_e$', r'$G(s) = \frac{K}{T s^2 + 2DT s+1} $',r'aperiodischer Grenzfall, D=1 ')

# Transfer Funktion Tiefpass:
T1=0.9
D= 0.15# stabiler Schwingfall
T2=2*D*T1
num = np.array([K])
den = np.array([T1, T2 , 1])
H = signal.TransferFunction(num , den)

plot_bode_sprung(H, 'Tiefpass PT$_2$\n DGL: $T \cdot \ddot u_a + 2DT \cdot \dot u_a + u_a = K \cdot u_e$', r'$G(s) = \frac{K}{T s^2 + 2DT s+1} $',r'stabiler Schwingfall, 0<D<1 ')

# Transfer Funktion Tiefpass:
T1=0.25
D= 0.# grenzstabiler schwingfall
T2=2*D*T1
num = np.array([K])
den = np.array([T1, T2 , 1])
H = signal.TransferFunction(num , den)

plot_bode_sprung(H, 'Tiefpass PT$_2$\n DGL: $T \cdot \ddot u_a + 2DT \cdot \dot u_a + u_a = K \cdot u_e$', r'$G(s) = \frac{K}{T s^2 + 2DT s+1} $',r'grenzstabiler Schwingfall, D=0 ')

# Transfer Funktion Tiefpass:
T1=0.25
D= -0.1# instabiler schwingfall
T2=2*D*T1
num = np.array([K])
den = np.array([T1, T2 , 1])
H = signal.TransferFunction(num , den)

plot_bode_sprung(H, 'Tiefpass PT$_2$\n DGL: $T \cdot \ddot u_a + 2DT \cdot \dot u_a + u_a = K \cdot u_e$', r'$G(s) = \frac{K}{T s^2 + 2DT s+1} $',r'instabiler Schwingfall, -1<D<0 ')

# Transfer Funktion Tiefpass:
T1=1
D= -1.1# instabiler kriechfall
T2=2*D*T1
num = np.array([K])
den = np.array([T1, T2 , 1])
H = signal.TransferFunction(num , den)

plot_bode_sprung(H, 'Tiefpass PT$_2$\n DGL: $T \cdot \ddot u_a + 2DT \cdot \dot u_a + u_a = K \cdot u_e$', r'$G(s) = \frac{K}{T s^2 + 2DT s+1} $',r'instabiler Kriechfall, D<-1')


# ## Zusammenfassung
# <a id="Sec-Zusammenfassung"></a>
# 
# Bevor wir zu der Zusammenfassung kommen, soll im folgenden Bild noch einmal dargestellt werden, welche Trick und Tips man sich im Frequenzraum noch von Nutzen machen kann, solange es sich um ein LZI System handelt!
# 
# * Mittels Fourier-Transformation kann ich jederzeit in den Frequenzraum wechseln und mittels Rücktransformation zu gehen. Egal ob es sich um ein Signal oder ein System (hier wird häufig der Laplace-Raum verwendet) handelt.
# * Die Ableitung der Sprunganregung ist eine Dirca-Funktion (Impulsanregung). Die Ableitung der Sprung*antwort* ergibt die Impuls*antwort*. Die gilt sowohl im Zeit- wie auch im Frequenzraum. (*Frage: Was sieht die zeitliche Ableitung der Fourier-Transformierten 1/s?)
# * Lösen von DGLs im Laplace-Raum ist eine algebraische Umformung der Gleichung
# * Lösen von DGLs im Zeitraum benötigt einen Lösungsansatz, eine homogene Lösung, eine spezielle Lösung und verschiedene Schritte inkl. Anfangsbedingungen um die Lösung zu finden.
# * Die Faltung im Laplace-Raum ist eine Multiplkation
# * Die Faltung im Zeitraum ist ein Integral
# * Die Faltung ist generell ein hilfreiches Werkzeug um...
#     * Systeme hintereinanderzuschalten und die Gesamt-Übertragungsfunktion zu berechnen (Faltung der beiden Systeme berechnen)
#     * Die Antwort auf ein beliebiges Eingangssignal mittels Impulsantwort zu bestimmten (Faltung von beliebigem Eingangssignal mit Impulsantwort liefert Antwort des Systems auf das beliebige Eingangssignal)
#     * Die Faltung hilft bei allen drei Problemen: System-Indentifizierungsproblem, Simulationsproblem und Kontrollproblem
#     
# ![Bild](pictures/t_s_draw.png)

# In[ ]:
